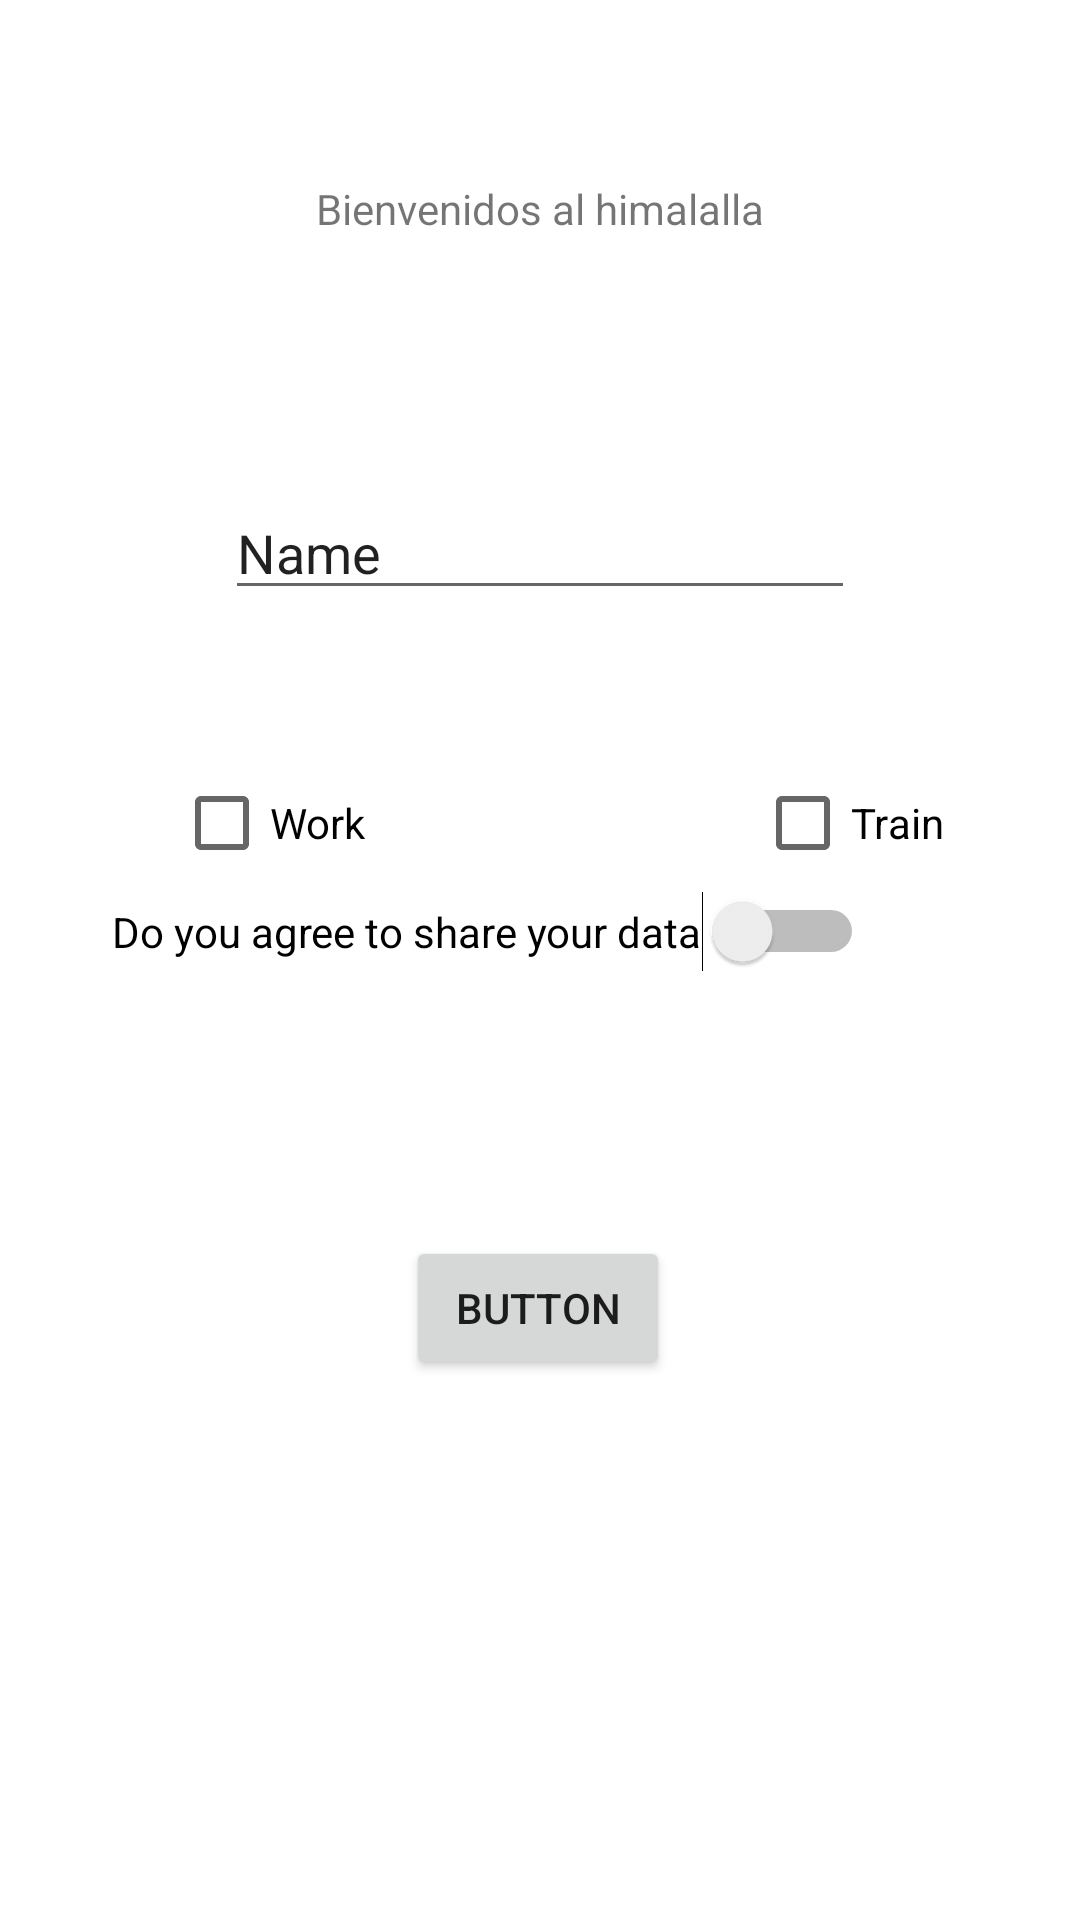

This screen was rendered from an Android layout file. Write that file and the resources it references.
<!-- AndroidManifest.xml: application theme Theme.Ejemplo02eventroEntrePantallas -->
<!-- res/layout/activity_main.xml -->
<?xml version="1.0" encoding="utf-8"?>
<androidx.constraintlayout.widget.ConstraintLayout xmlns:android="http://schemas.android.com/apk/res/android"
    xmlns:app="http://schemas.android.com/apk/res-auto"
    xmlns:tools="http://schemas.android.com/tools"
    android:layout_width="match_parent"
    android:layout_height="match_parent"
    tools:context=".MainActivity">

    <TextView
        android:id="@+id/hostName"
        android:layout_width="wrap_content"
        android:layout_height="wrap_content"
        android:layout_marginTop="60dp"
        android:text="Bienvenidos al himalalla"
        app:layout_constraintEnd_toEndOf="parent"
        app:layout_constraintStart_toStartOf="parent"
        app:layout_constraintTop_toTopOf="parent" />

    <EditText
        android:id="@+id/editTextTextPersonName"
        android:layout_width="wrap_content"
        android:layout_height="wrap_content"
        android:layout_marginTop="162dp"
        android:ems="10"
        android:inputType="textPersonName"
        android:text="Name"
        app:layout_constraintEnd_toEndOf="parent"
        app:layout_constraintStart_toStartOf="parent"
        app:layout_constraintTop_toTopOf="parent" />

    <CheckBox
        android:id="@+id/checkBox"
        android:layout_width="wrap_content"
        android:layout_height="wrap_content"
        android:layout_marginStart="58dp"
        android:layout_marginEnd="57dp"
        android:text="Work"
        app:layout_constraintBaseline_toBaselineOf="@+id/checkBox2"
        app:layout_constraintEnd_toStartOf="@+id/checkBox2"
        app:layout_constraintStart_toStartOf="parent" />

    <CheckBox
        android:id="@+id/checkBox3"
        android:layout_width="wrap_content"
        android:layout_height="wrap_content"
        android:layout_marginEnd="42dp"
        android:text="Train "
        app:layout_constraintBaseline_toBaselineOf="@+id/checkBox2"
        app:layout_constraintEnd_toEndOf="parent"
        app:layout_constraintStart_toEndOf="@+id/checkBox2" />

    <CheckBox
        android:id="@+id/checkBox2"
        android:layout_width="0dp"
        android:layout_height="48dp"
        android:layout_marginTop="81dp"
        android:layout_marginEnd="26dp"
        android:layout_marginBottom="79dp"
        android:text="Study"
        app:layout_constraintBottom_toBottomOf="@+id/switch1"
        app:layout_constraintEnd_toStartOf="@+id/checkBox3"
        app:layout_constraintStart_toEndOf="@+id/checkBox"
        app:layout_constraintTop_toBottomOf="@+id/editTextTextPersonName" />

    <Switch
        android:id="@+id/switch1"
        android:layout_width="wrap_content"
        android:layout_height="wrap_content"
        android:layout_marginEnd="72dp"
        android:layout_marginBottom="316dp"
        android:text="Do you agree to share your data"
        app:layout_constraintBottom_toBottomOf="parent"
        app:layout_constraintEnd_toEndOf="parent" />

    <Button
        android:id="@+id/button"
        android:layout_width="wrap_content"
        android:layout_height="wrap_content"
        android:layout_marginTop="88dp"
        android:text="Button"
        app:layout_constraintEnd_toEndOf="parent"
        app:layout_constraintHorizontal_bias="0.498"
        app:layout_constraintStart_toStartOf="parent"
        app:layout_constraintTop_toBottomOf="@+id/switch1" />

</androidx.constraintlayout.widget.ConstraintLayout>
<!-- resources referenced by this layout -->
<resources>
  <style name="Theme.Ejemplo02eventroEntrePantallas" parent="Theme.MaterialComponents.DayNight.DarkActionBar">
          
          <item name="colorPrimary">@color/purple_500</item>
          <item name="colorPrimaryVariant">@color/purple_700</item>
          <item name="colorOnPrimary">@color/white</item>
          
          <item name="colorSecondary">@color/teal_200</item>
          <item name="colorSecondaryVariant">@color/teal_700</item>
          <item name="colorOnSecondary">@color/black</item>
          
          <item name="android:statusBarColor" tools:targetApi="l">?attr/colorPrimaryVariant</item>
          
      </style>
  <!-- not gathered from this repository: default colours our renderer supplied (Android Studio template values) -->
  <color name="purple_500">#FF6200EE</color>
  <color name="purple_700">#FF3700B3</color>
  <color name="teal_200">#FF03DAC5</color>
  <color name="teal_700">#FF018786</color>
  <color name="black">#FF000000</color>
  <color name="white">#FFFFFFFF</color>
</resources>
